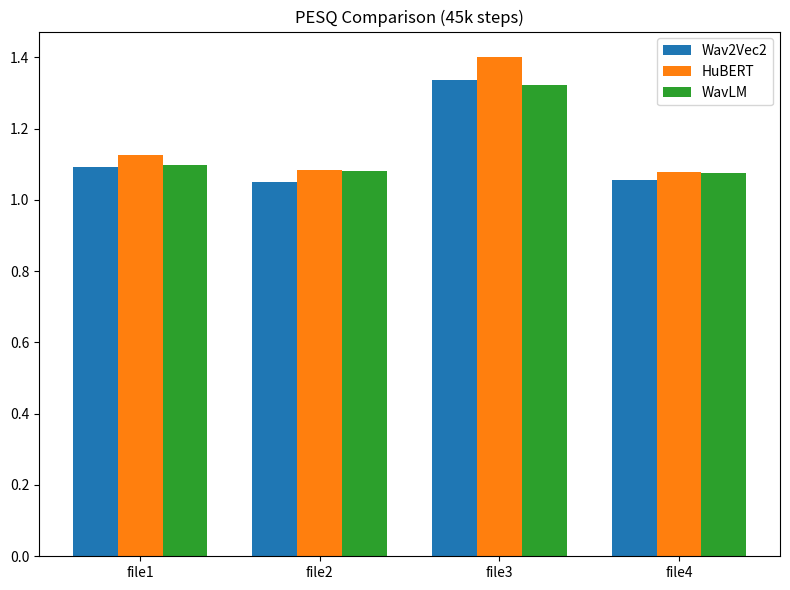
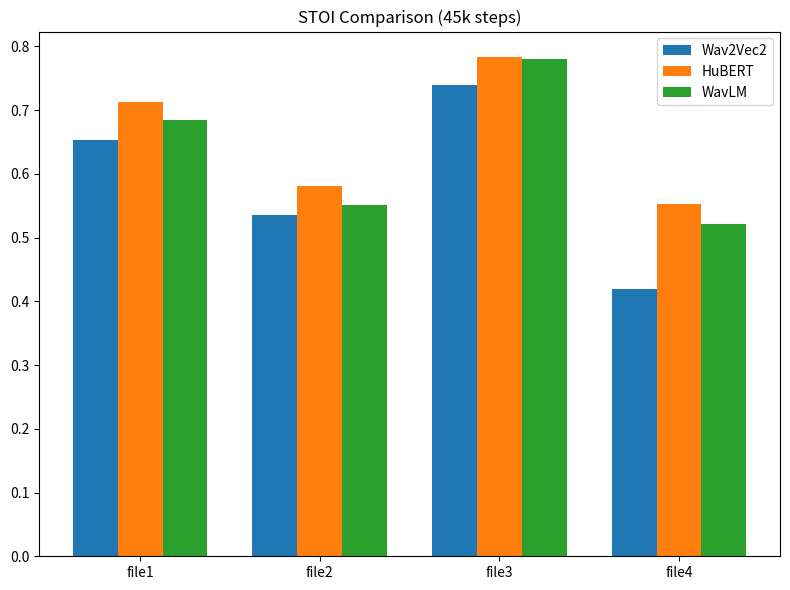
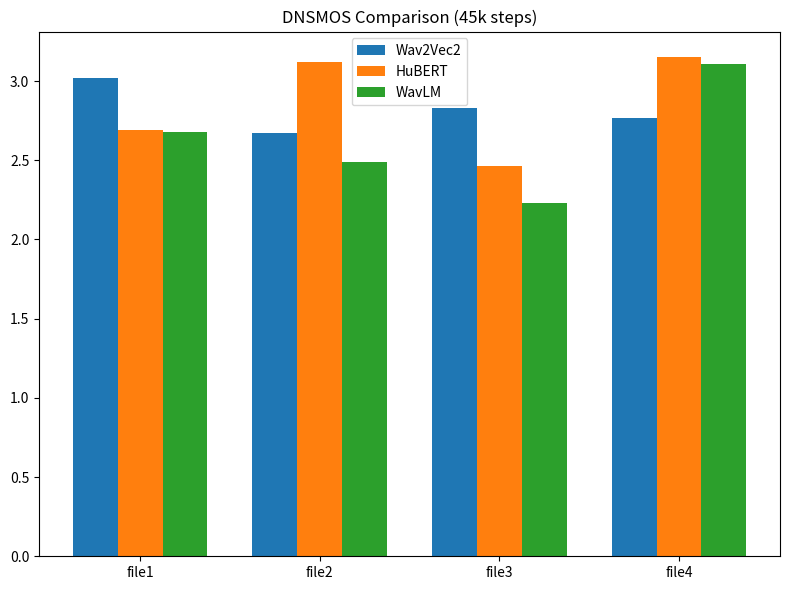

Generate these figures, in order, with matplotlib:
import matplotlib.pyplot as plt
import numpy as np

# Files
files = ["file1", "file2", "file3", "file4"]
x = np.arange(len(files))
width = 0.25  # narrower since we have 3 models

# PESQ values
pesq_wav2vec = [1.091, 1.051, 1.336, 1.056]
pesq_hubert  = [1.126, 1.083, 1.402, 1.078]
pesq_wavlm   = [1.098, 1.081, 1.321, 1.076]

# STOI values
stoi_wav2vec = [0.653, 0.536, 0.739, 0.420]
stoi_hubert  = [0.712, 0.581, 0.784, 0.553]
stoi_wavlm   = [0.685, 0.551, 0.780, 0.522]

# DNSMOS values
dnsmos_wav2vec = [3.022, 2.673, 2.830, 2.767]
dnsmos_hubert  = [2.689, 3.121, 2.463, 3.155]
dnsmos_wavlm   = [2.677, 2.489, 2.230, 3.109]

# PESQ chart
plt.figure(figsize=(8,6))
plt.bar(x - width, pesq_wav2vec, width, label="Wav2Vec2")
plt.bar(x, pesq_hubert, width, label="HuBERT")
plt.bar(x + width, pesq_wavlm, width, label="WavLM")
plt.title("PESQ Comparison (45k steps)")
plt.xticks(x, files)
plt.legend()
plt.tight_layout()
plt.show()
plt.savefig("compare_charts_curves_PESQ.png", dpi=150)


# STOI chart
plt.figure(figsize=(8,6))
plt.bar(x - width, stoi_wav2vec, width, label="Wav2Vec2")
plt.bar(x, stoi_hubert, width, label="HuBERT")
plt.bar(x + width, stoi_wavlm, width, label="WavLM")
plt.title("STOI Comparison (45k steps)")
plt.xticks(x, files)
plt.legend()
plt.tight_layout()
plt.show()
plt.savefig("compare_charts_curves_STOI.png", dpi=150)


# DNSMOS chart
plt.figure(figsize=(8,6))
plt.bar(x - width, dnsmos_wav2vec, width, label="Wav2Vec2")
plt.bar(x, dnsmos_hubert, width, label="HuBERT")
plt.bar(x + width, dnsmos_wavlm, width, label="WavLM")
plt.title("DNSMOS Comparison (45k steps)")
plt.xticks(x, files)
plt.legend()
plt.tight_layout()
plt.show()
plt.savefig("compare_charts_curves_DNSMOS.png", dpi=150)
